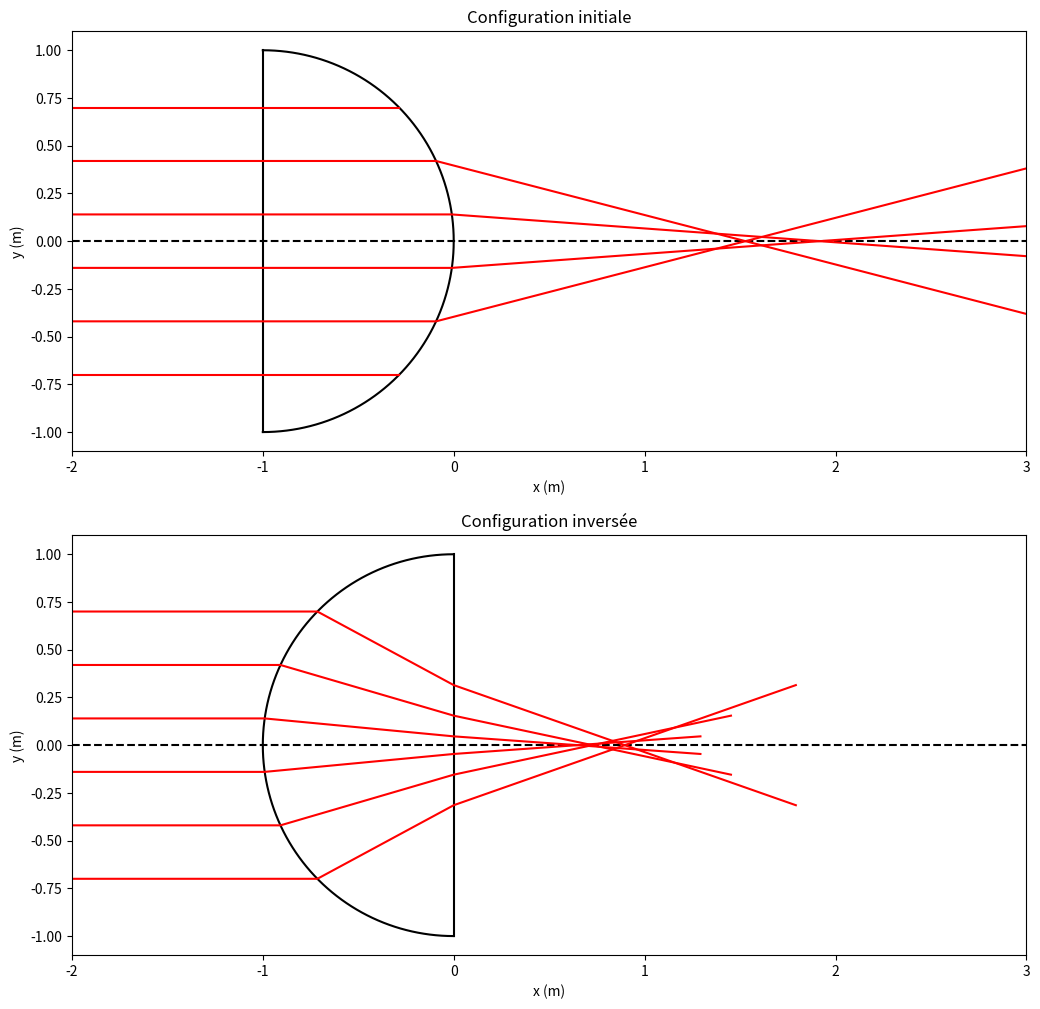

Write the Python code that produced this figure.
import numpy as np
import matplotlib.pyplot as plt

############
# PARAMÈTRES
############
R = 1        # rayon du dioptre sphérique (en mètres)
n = 1.51     # indice de la lentille
hmax = 0.7   # distance maximale du rayon incident (en mètres)
N = 6

##########################
# PRÉPARATION DE LA FIGURE
##########################
plt.figure(figsize=(16,12))
ax1 = plt.subplot2grid((2,1), (0,0))
ax2 = plt.subplot2grid((2,1), (1,0))
ax1.set_title("Configuration initiale")
ax2.set_title("Configuration inversée")
for ax in [ax1, ax2]:
    ax.set_aspect("equal")
    ax.set_xlim(-2*R, 3*R)
    ax.plot([-2*R, 5*R], np.zeros(2), "--k") # axe optique 
    ax.set_xlabel("x (m)")
    ax.set_ylabel("y (m)")
# Dioptre sphérique (sens ordinaire)
theta = np.linspace(-np.pi/2, np.pi/2, 101)
xd = R * np.cos(theta) - R
yd = R * np.sin(theta)
ax1.plot(xd, yd, "k")
ax1.plot([xd[0], xd[-1]], [yd[0], yd[-1]], "k")
# Dioptre sphérique (sens inversé)
theta = np.linspace(-np.pi/2, np.pi/2, 101)
xd = -R * np.cos(theta)
yd = R * np.sin(theta)
ax2.plot(xd, yd, "k")
ax2.plot([xd[0], xd[-1]], [yd[0], yd[-1]], "k")

#################
# TRACÉ DE RAYONS
#################
# Configuratiuon initiale
for h in np.linspace(-hmax, hmax, N):
    # Coordonnées des différents points
    xA, yA = (-2 * R, h)                 # coordonnées du point A
    xI, yI = (-R, h)                     # coordonnées du point I
    xJ, yJ = (np.sqrt(R**2 - h**2)-R, h) # coordonnées du point J
    # Angles au niveau du dioptre sphérique
    i = np.arcsin(h / R)     # angle d'incidence
    r = np.arcsin(n * h / R) # angle de réfraction
    xK, yK = (xJ + h / np.tan(r-i), 0)   # coordonnées du point K
    xB, yB = (2*xK-xJ, -h)               # coordonnées du point B
    # Tracé de la marche des rayons
    x = [xA, xI, xJ, xK, xB]
    y = [yA, yI, yJ, yK, yB]
    ax1.plot(x, y, "red")
# Configuration inversée
for h in np.linspace(-hmax, hmax, N):
    # Coordonnées des différents points
    xA, yA = (-2 * R, h)                 # coordonnées du point A
    xI, yI = (-np.sqrt(R**2 - h**2), h)  # coordonnées du point I
    # Angles au niveau des dioptres
    alpha = np.arctan(h / R)
    i1 = np.arcsin(np.sin(alpha)/n)
    i2 = alpha - i1
    i3 = np.arcsin(n*np.sin(i2))
    x0 = - np.sqrt(R**2 - h**2)
    y0 = h - (R - x0) * np.tan(i2)
    L = y0 / np.tan(i3)
    xJ, yJ = (0, y0)                     # coordonnées du point J
    xK, yK = (L, 0)                      # coordonnées du point K
    xB, yB = (2*L, -y0)                  # coordonnées du point B
    # Tracé de la marche des rayons
    x = [xA, xI, xJ, xK, xB]
    y = [yA, yI, yJ, yK, yB]
    ax2.plot(x, y, "red")
plt.show()